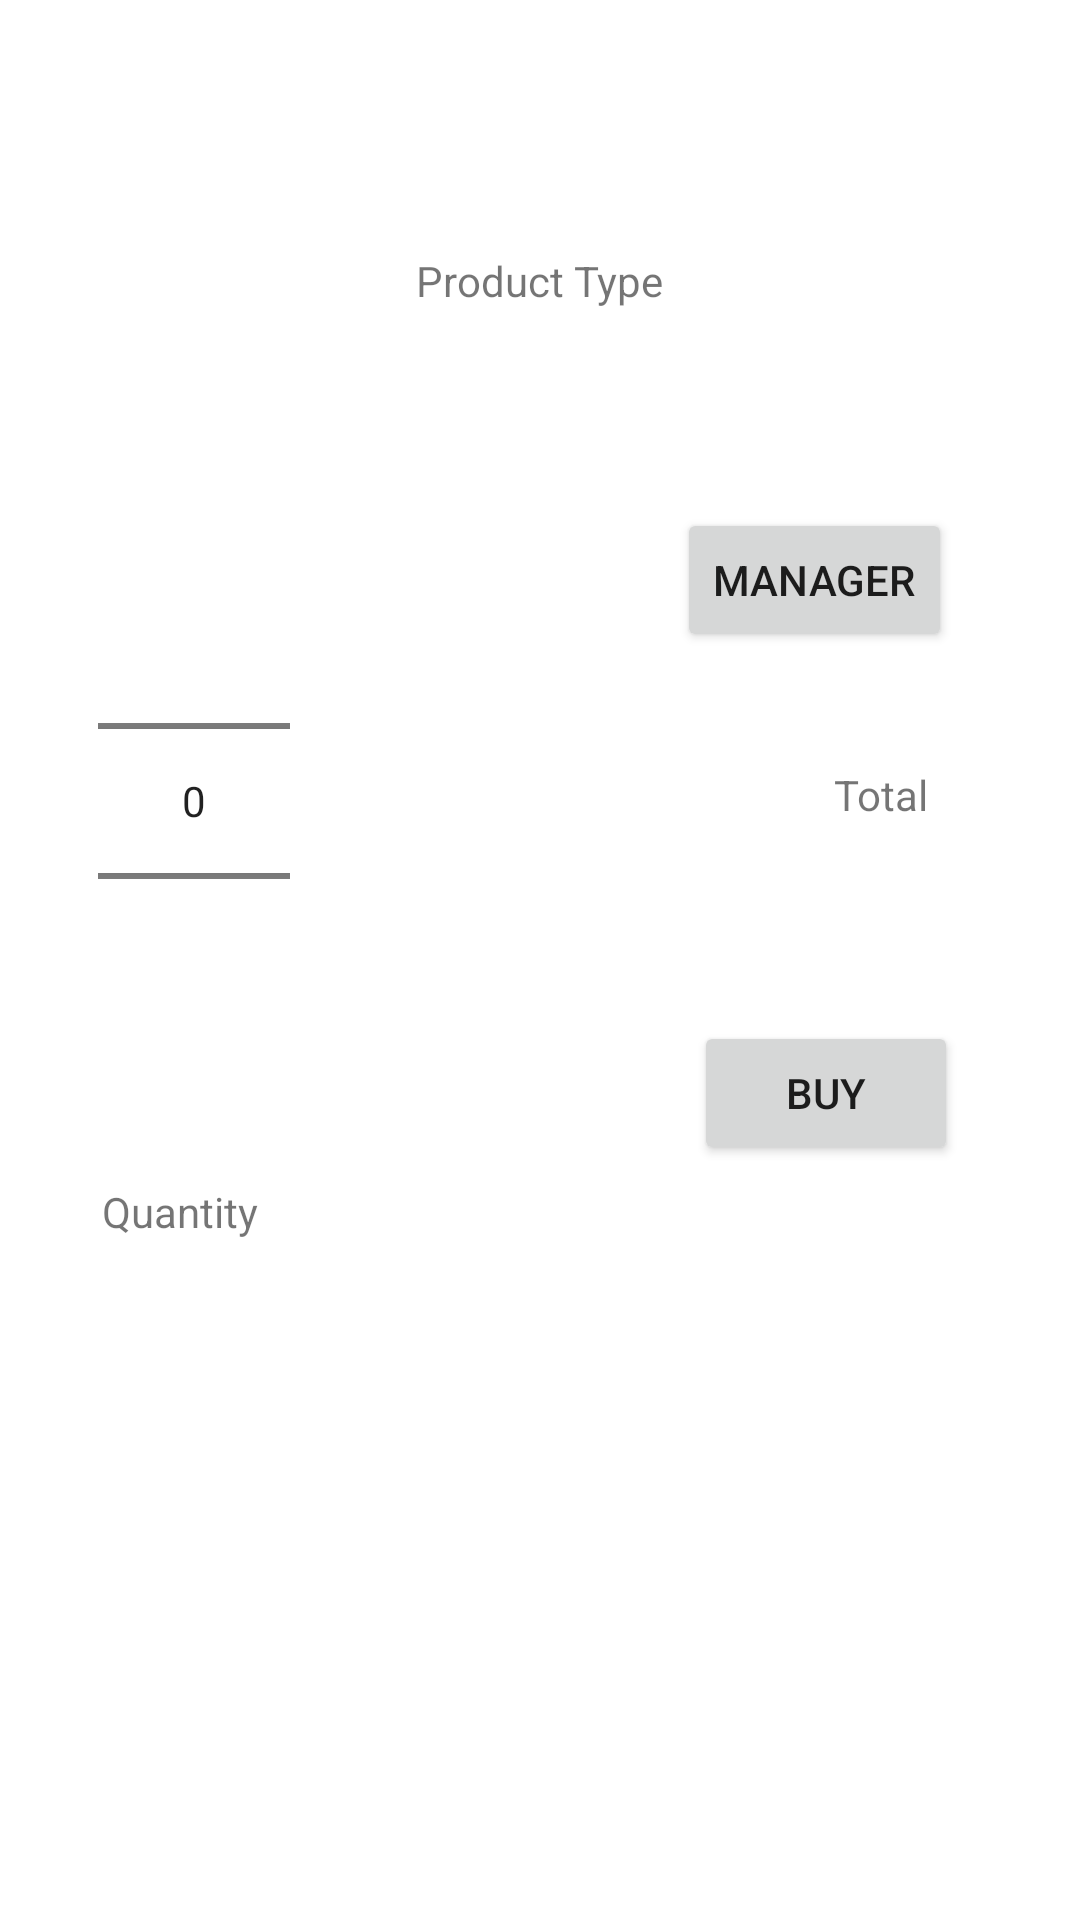

Android layout source for this screen:
<!-- AndroidManifest.xml: application theme Theme.Cash_register -->
<!-- res/layout/activity_main.xml -->
<?xml version="1.0" encoding="utf-8"?>
<androidx.constraintlayout.widget.ConstraintLayout xmlns:android="http://schemas.android.com/apk/res/android"
    xmlns:app="http://schemas.android.com/apk/res-auto"
    xmlns:tools="http://schemas.android.com/tools"
    android:layout_width="match_parent"
    android:layout_height="match_parent"
    tools:context=".MainActivity">


    <TextView
        android:id="@+id/prod_type"
        android:layout_width="wrap_content"
        android:layout_height="wrap_content"
        android:text="Product Type"
        app:layout_constraintBottom_toBottomOf="parent"
        app:layout_constraintLeft_toLeftOf="parent"
        app:layout_constraintRight_toRightOf="parent"
        app:layout_constraintTop_toTopOf="parent"
        app:layout_constraintVertical_bias="0.135" />

    <NumberPicker
        android:id="@+id/quantity_picker"
        android:layout_width="wrap_content"
        android:layout_height="wrap_content"
        app:layout_constraintBottom_toBottomOf="parent"
        app:layout_constraintHorizontal_bias="0.110"
        app:layout_constraintLeft_toLeftOf="parent"
        app:layout_constraintRight_toRightOf="parent"
        app:layout_constraintTop_toTopOf="parent"
        app:layout_constraintVertical_bias="0.385" />

    <TextView
        android:id="@+id/quantity"
        android:layout_width="wrap_content"
        android:layout_height="wrap_content"
        android:text="Quantity"
        app:layout_constraintBottom_toBottomOf="parent"
        app:layout_constraintHorizontal_bias="0.110"
        app:layout_constraintLeft_toLeftOf="parent"
        app:layout_constraintRight_toRightOf="parent"
        app:layout_constraintTop_toTopOf="parent"
        app:layout_constraintVertical_bias="0.635" />

    <TextView
        android:id="@+id/total"
        android:layout_width="wrap_content"
        android:layout_height="wrap_content"
        android:text="Total"
        app:layout_constraintBottom_toBottomOf="parent"
        app:layout_constraintHorizontal_bias="0.846"
        app:layout_constraintLeft_toLeftOf="parent"
        app:layout_constraintRight_toRightOf="parent"
        app:layout_constraintTop_toTopOf="parent"
        app:layout_constraintVertical_bias="0.411" />

    <Button
        android:id="@+id/buy_btn"
        android:layout_width="wrap_content"
        android:layout_height="wrap_content"
        android:text="Buy"
        app:layout_constraintBottom_toBottomOf="parent"
        app:layout_constraintHorizontal_bias="0.850"
        app:layout_constraintLeft_toLeftOf="parent"
        app:layout_constraintRight_toRightOf="parent"
        app:layout_constraintTop_toTopOf="parent"
        app:layout_constraintVertical_bias="0.575" />

    <Button
        android:id="@+id/manager_btn"
        android:layout_width="wrap_content"
        android:layout_height="wrap_content"
        android:text="Manager"
        app:layout_constraintBottom_toBottomOf="parent"
        app:layout_constraintHorizontal_bias="0.841"
        app:layout_constraintLeft_toLeftOf="parent"
        app:layout_constraintRight_toRightOf="parent"
        app:layout_constraintTop_toTopOf="parent"
        app:layout_constraintVertical_bias="0.286" />

    <ListView
        android:id="@+id/product_list"
        android:layout_width="wrap_content"
        android:layout_height="wrap_content"
        app:layout_constraintBottom_toBottomOf="parent"
        app:layout_constraintHorizontal_bias="0.0"
        app:layout_constraintLeft_toLeftOf="parent"
        app:layout_constraintRight_toRightOf="parent"
        app:layout_constraintTop_toTopOf="parent"
        app:layout_constraintVertical_bias="0.93" />


</androidx.constraintlayout.widget.ConstraintLayout>
<!-- resources referenced by this layout -->
<resources>
  <style name="Theme.Cash_register" parent="Theme.MaterialComponents.DayNight.DarkActionBar">
          
          <item name="colorPrimary">@color/purple_500</item>
          <item name="colorPrimaryVariant">@color/purple_700</item>
          <item name="colorOnPrimary">@color/white</item>
          
          <item name="colorSecondary">@color/teal_200</item>
          <item name="colorSecondaryVariant">@color/teal_700</item>
          <item name="colorOnSecondary">@color/black</item>
          
          <item name="android:statusBarColor" tools:targetApi="l">?attr/colorPrimaryVariant</item>
          
      </style>
  <!-- not gathered from this repository: default colours our renderer supplied (Android Studio template values) -->
  <color name="purple_500">#FF6200EE</color>
  <color name="purple_700">#FF3700B3</color>
  <color name="teal_200">#FF03DAC5</color>
  <color name="teal_700">#FF018786</color>
  <color name="black">#FF000000</color>
  <color name="white">#FFFFFFFF</color>
</resources>
